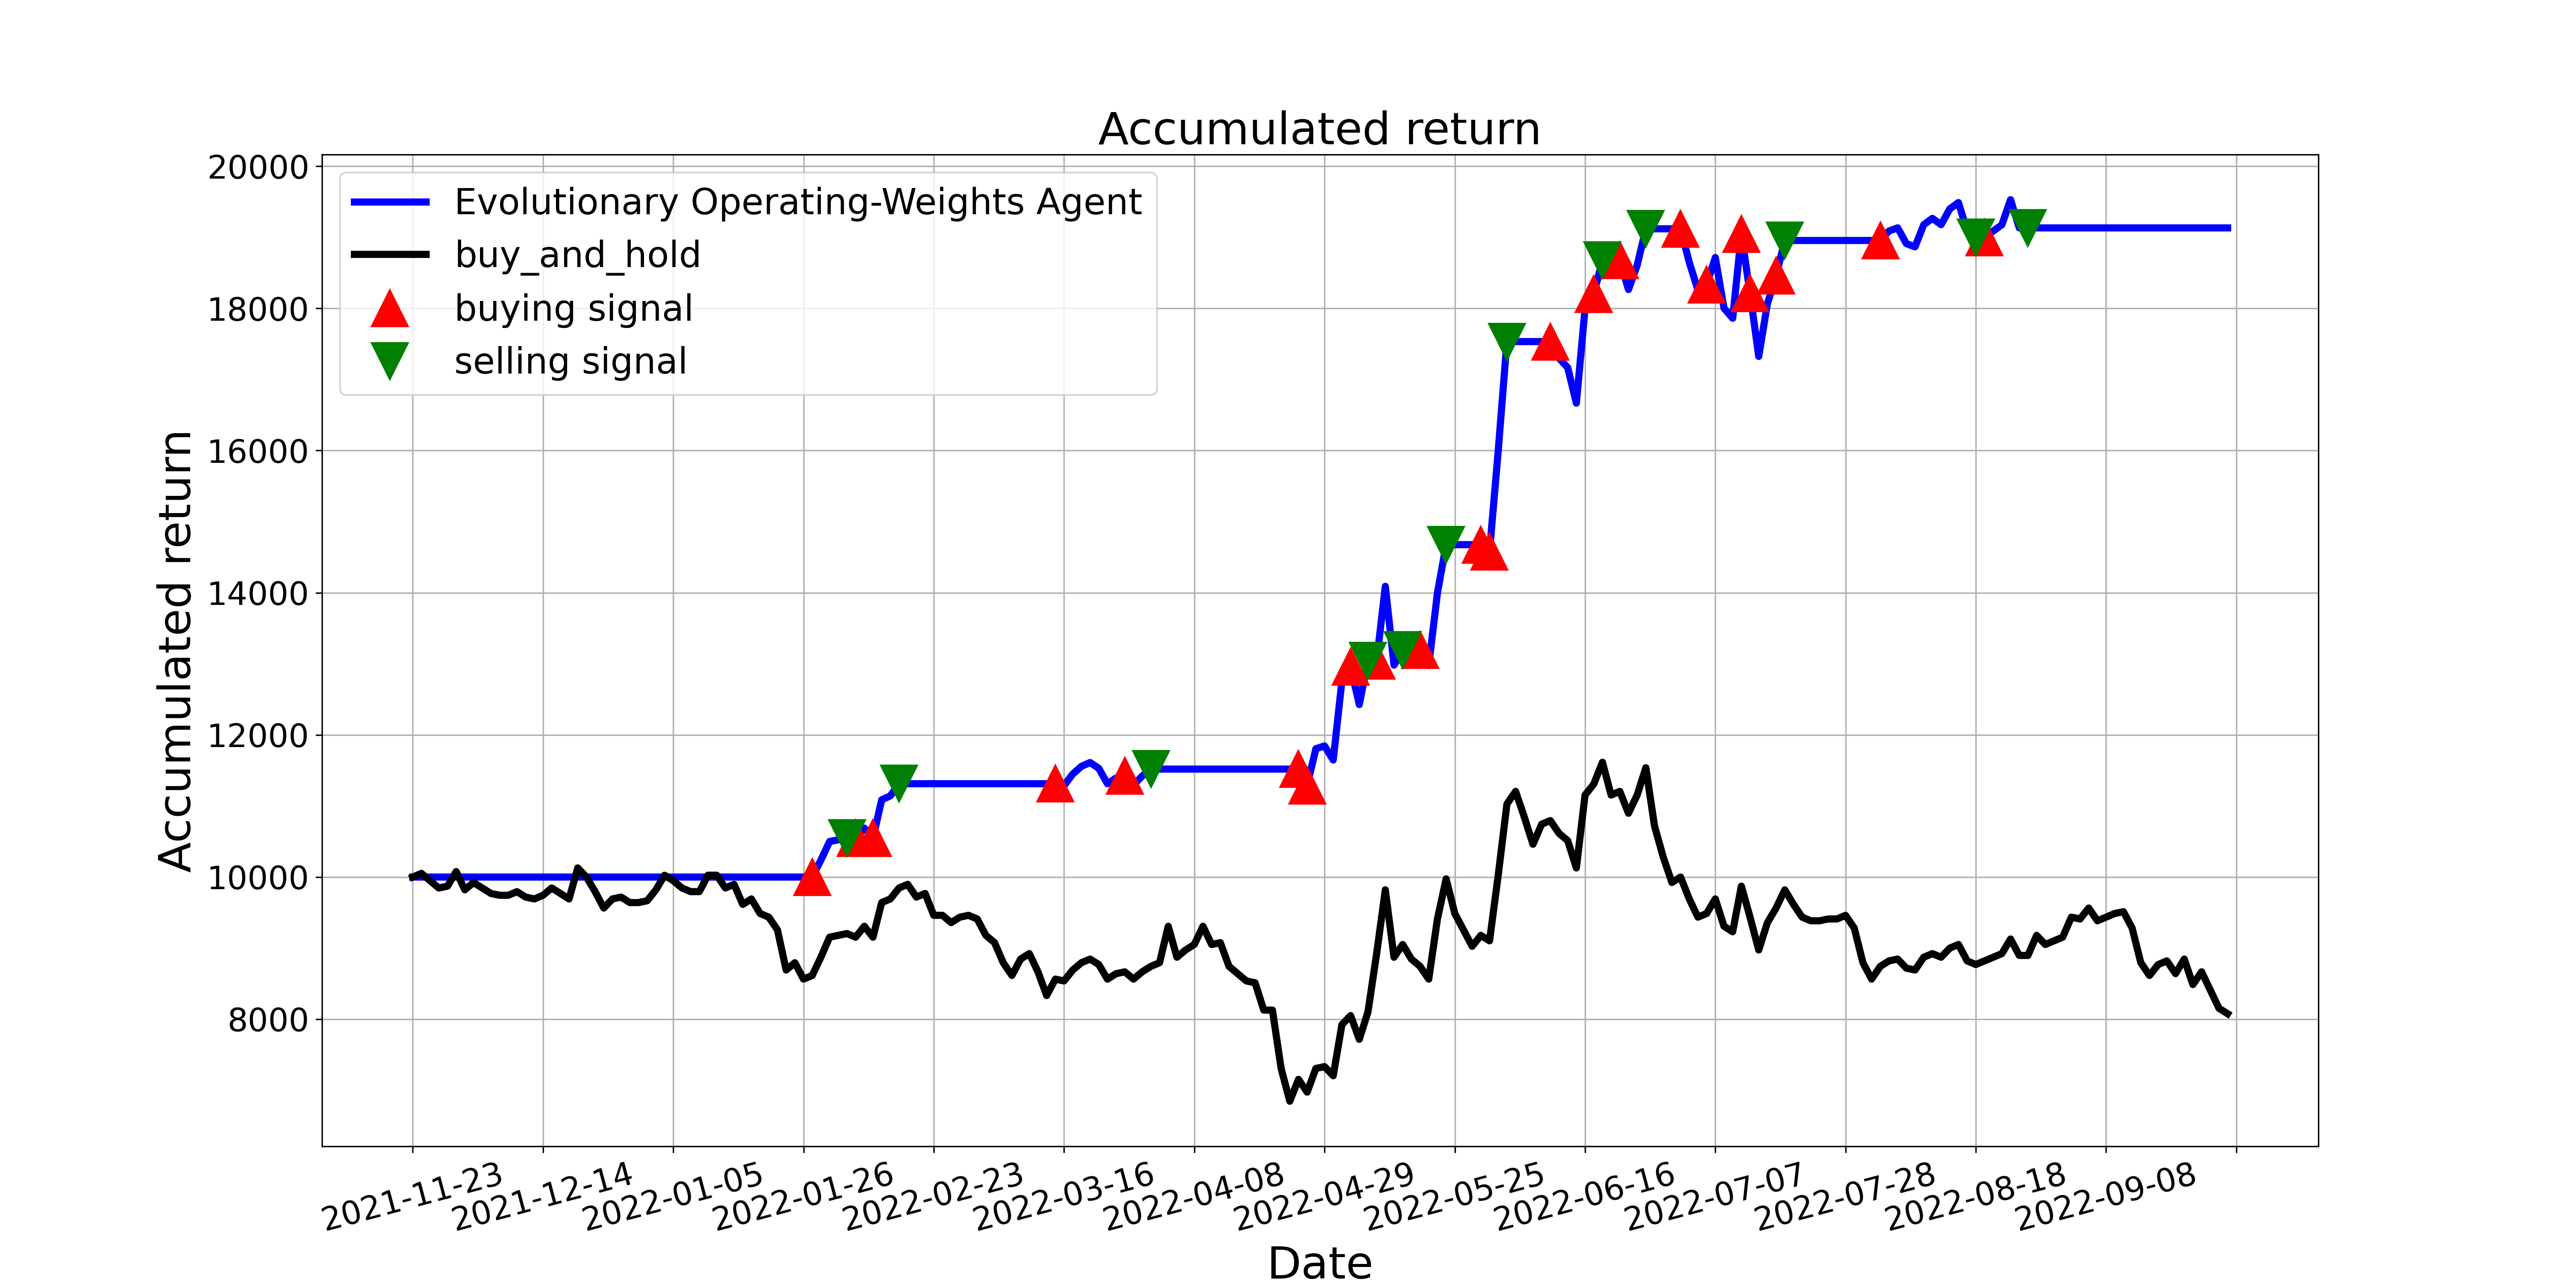

Values plotted in this chart, from the file beside it:
, tradeDate, B&H, action, operation, return
0, 2021-11-23, 10000, 0, 0, 10000
1, 2021-11-24, 10051, 0, 0, 10000
2, 2021-11-25, 9949, 0, 0, 10000
3, 2021-11-26, 9846, 0, 0, 10000
4, 2021-11-29, 9872, 0, 0, 10000
5, 2021-11-30, 10077, 0, 0, 10000
6, 2021-12-01, 9821, 0, 0, 10000
7, 2021-12-02, 9923, 0, 0, 10000
8, 2021-12-03, 9846, 0, 0, 10000
9, 2021-12-06, 9769, 0, 0, 10000
10, 2021-12-07, 9744, 0, 0, 10000
11, 2021-12-08, 9744, 0, 0, 10000
12, 2021-12-09, 9795, 0, 0, 10000
13, 2021-12-10, 9718, 0, 0, 10000
14, 2021-12-13, 9692, 0, 0, 10000
15, 2021-12-14, 9744, 0, 0, 10000
16, 2021-12-15, 9846, 2, 0, 10000
17, 2021-12-16, 9769, 0, 0, 10000
18, 2021-12-17, 9692, 0, 0, 10000
19, 2021-12-20, 10128, 0, 0, 10000
20, 2021-12-21, 10000, 0, 0, 10000
21, 2021-12-22, 9795, 0, 0, 10000
22, 2021-12-23, 9564, 0, 0, 10000
23, 2021-12-24, 9692, 0, 0, 10000
24, 2021-12-27, 9718, 0, 0, 10000
25, 2021-12-28, 9641, 0, 0, 10000
26, 2021-12-29, 9641, 0, 0, 10000
27, 2021-12-30, 9667, 0, 0, 10000
28, 2021-12-31, 9821, 0, 0, 10000
29, 2022-01-04, 10026, 0, 0, 10000
30, 2022-01-05, 9949, 2, 0, 10000
31, 2022-01-06, 9846, 2, 0, 10000
32, 2022-01-07, 9795, 0, 0, 10000
33, 2022-01-10, 9795, 0, 0, 10000
34, 2022-01-11, 10026, 0, 0, 10000
35, 2022-01-12, 10026, 2, 0, 10000
36, 2022-01-13, 9846, 0, 0, 10000
37, 2022-01-14, 9897, 0, 0, 10000
38, 2022-01-17, 9615, 0, 0, 10000
39, 2022-01-18, 9692, 0, 0, 10000
40, 2022-01-19, 9487, 0, 0, 10000
41, 2022-01-20, 9436, 0, 0, 10000
42, 2022-01-21, 9256, 0, 0, 10000
43, 2022-01-24, 8692, 0, 0, 10000
44, 2022-01-25, 8795, 0, 0, 10000
45, 2022-01-26, 8564, 0, 0, 10000
46, 2022-01-27, 8615, 1, 1, 10000
47, 2022-01-28, 8872, 0, 0, 10238
48, 2022-02-07, 9154, 0, 0, 10500
49, 2022-02-08, 9180, 0, 0, 10524
50, 2022-02-09, 9205, 2, 2, 10547
51, 2022-02-10, 9154, 1, 1, 10547
52, 2022-02-11, 9308, 0, 0, 10689
53, 2022-02-14, 9154, 1, 1, 10547
54, 2022-02-15, 9641, 0, 0, 11086
55, 2022-02-16, 9692, 0, 0, 11143
56, 2022-02-17, 9846, 2, 2, 11313
57, 2022-02-18, 9897, 2, 0, 11313
58, 2022-02-21, 9718, 2, 0, 11313
59, 2022-02-22, 9769, 2, 0, 11313
... 150 more rows
